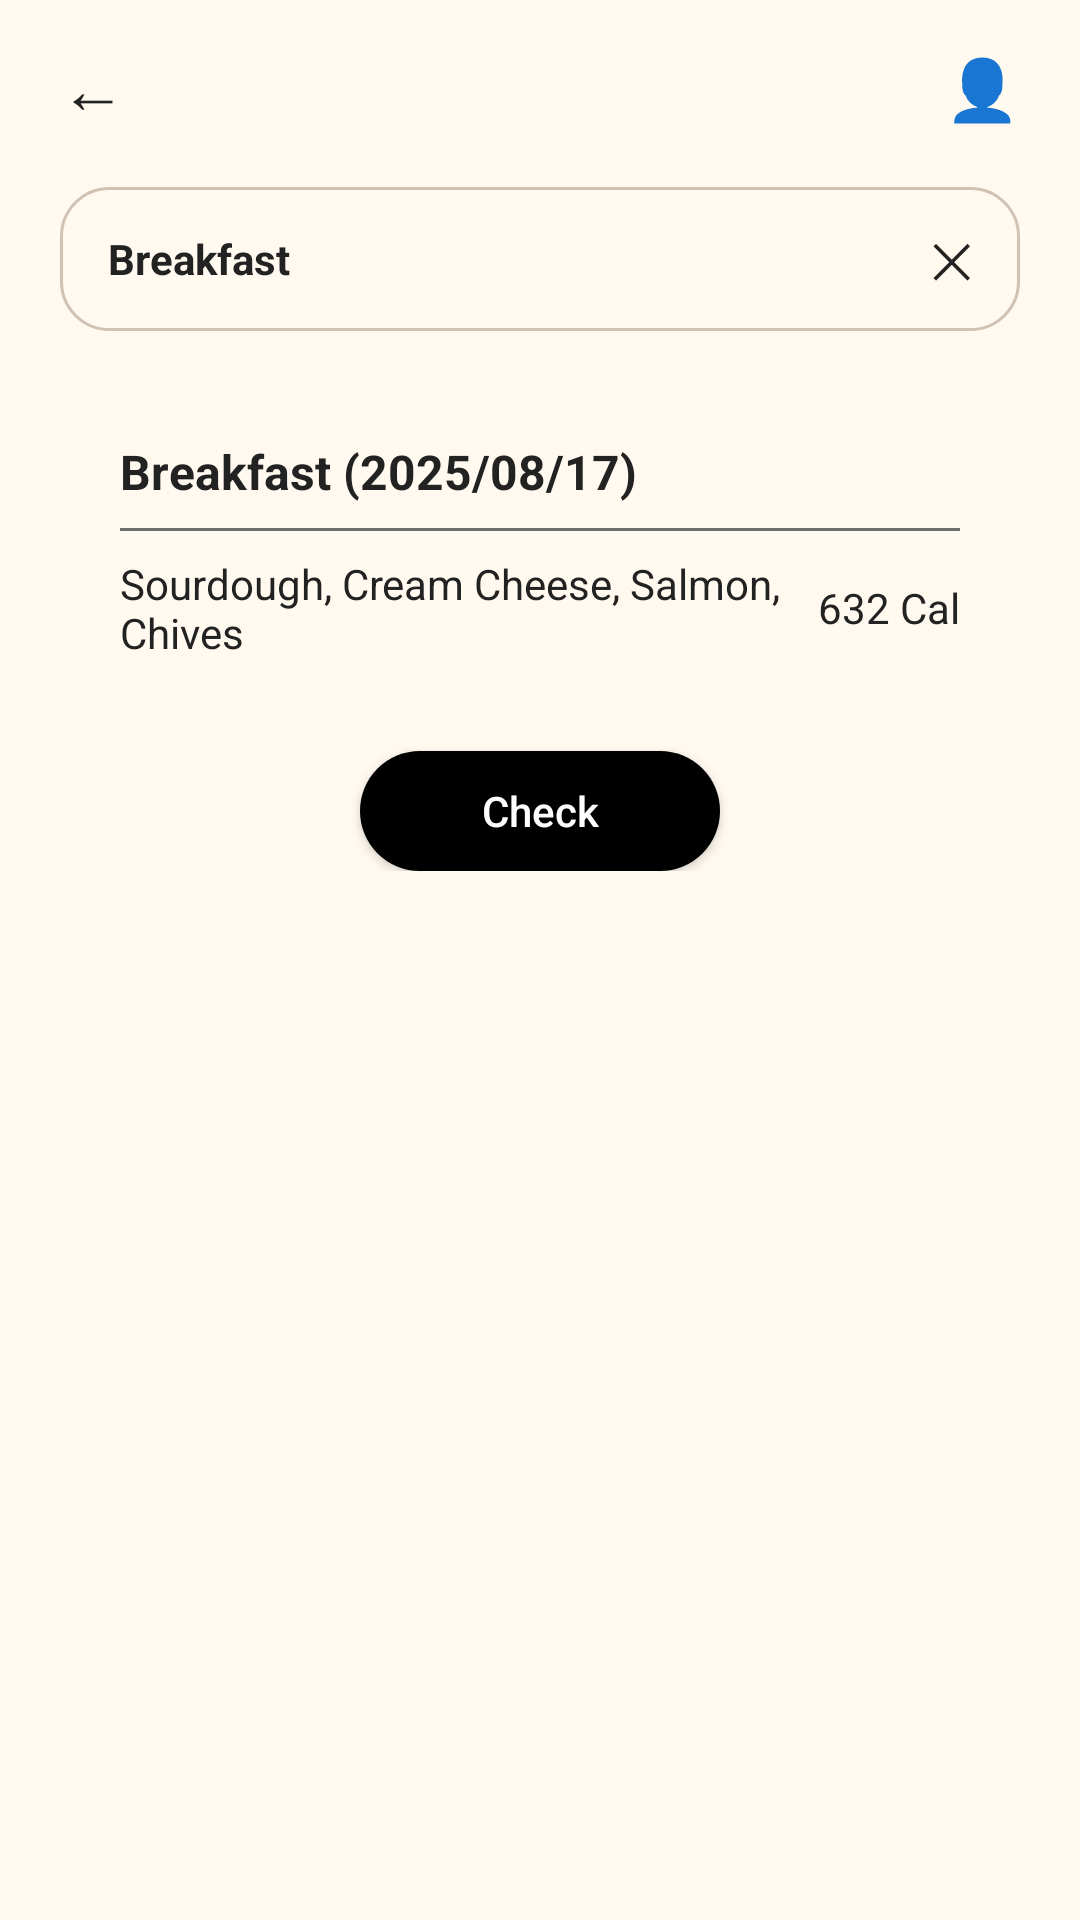

The Android layout XML behind this screen, and the referenced resources:
<!-- AndroidManifest.xml: application theme Theme.SEG4105_CalorieTrackerApp -->
<!-- res/layout/activity_search_results.xml -->
<?xml version="1.0" encoding="utf-8"?>
<androidx.constraintlayout.widget.ConstraintLayout
    xmlns:android="http://schemas.android.com/apk/res/android"
    xmlns:app="http://schemas.android.com/apk/res-auto"
    xmlns:tools="http://schemas.android.com/tools"
    android:layout_width="match_parent"
    android:layout_height="match_parent"
    android:background="@color/cream">

    
    <LinearLayout
        android:id="@+id/topBar"
        android:layout_width="0dp"
        android:layout_height="wrap_content"
        android:orientation="horizontal"
        android:gravity="center_vertical"
        android:paddingStart="20dp"
        android:paddingEnd="20dp"
        android:paddingTop="14dp"
        android:paddingBottom="8dp"
        app:layout_constraintTop_toTopOf="parent"
        app:layout_constraintStart_toStartOf="parent"
        app:layout_constraintEnd_toEndOf="parent">

        <TextView
            android:id="@+id/tvBack"
            android:layout_width="wrap_content"
            android:layout_height="wrap_content"
            android:text="←"
            android:textSize="22sp"
            android:textColor="@color/dark_grey" />

        <View
            android:layout_width="0dp"
            android:layout_height="0dp"
            android:layout_weight="1" />

        <TextView
            android:id="@+id/tvUser"
            android:layout_width="wrap_content"
            android:layout_height="wrap_content"
            android:text="👤"
            android:textSize="20sp"
            android:textColor="@color/dark_grey" />
    </LinearLayout>

    
    <ScrollView
        android:id="@+id/scrollResults"
        android:layout_width="0dp"
        android:layout_height="0dp"
        android:fillViewport="true"
        app:layout_constraintTop_toBottomOf="@id/topBar"
        app:layout_constraintBottom_toBottomOf="parent"
        app:layout_constraintStart_toStartOf="parent"
        app:layout_constraintEnd_toEndOf="parent">

        <LinearLayout
            android:id="@+id/container"
            android:layout_width="match_parent"
            android:layout_height="wrap_content"
            android:orientation="vertical"
            android:paddingHorizontal="20dp"
            android:paddingTop="10dp"
            android:paddingBottom="24dp">

            
            <LinearLayout
                android:id="@+id/searchChip"
                android:layout_width="match_parent"
                android:layout_height="48dp"
                android:orientation="horizontal"
                android:gravity="center_vertical"
                android:paddingHorizontal="16dp"
                android:layout_marginBottom="16dp"
                android:background="@drawable/bg_input"
                android:backgroundTint="@color/meal_card_beige">

                <TextView
                    android:id="@+id/tvKeyword"
                    android:layout_width="wrap_content"
                    android:layout_height="wrap_content"
                    android:text="Breakfast"
                    android:textSize="14sp"
                    android:textStyle="bold"
                    android:textColor="@color/dark_grey" />

                <View
                    android:layout_width="0dp"
                    android:layout_height="0dp"
                    android:layout_weight="1" />

                <TextView
                    android:id="@+id/tvClear"
                    android:layout_width="wrap_content"
                    android:layout_height="wrap_content"
                    android:text="✕"
                    android:textSize="16sp"
                    android:textColor="@color/dark_grey" />
            </LinearLayout>

            
            <LinearLayout
                android:id="@+id/sectionResult"
                android:layout_width="match_parent"
                android:layout_height="wrap_content"
                android:orientation="vertical"
                android:layout_marginBottom="24dp">

                <LinearLayout
                    android:id="@+id/cardBreakfast"
                    android:layout_width="match_parent"
                    android:layout_height="wrap_content"
                    android:background="@drawable/bg_round_rect"
                    android:backgroundTint="@color/meal_card_beige"
                    android:orientation="vertical"
                    android:padding="20dp"
                    android:elevation="4dp">

                    <TextView
                        android:id="@+id/tvBreakfastTitle"
                        android:layout_width="wrap_content"
                        android:layout_height="wrap_content"
                        android:text="Breakfast (2025/08/17)"
                        android:textStyle="bold"
                        android:textColor="@color/dark_grey"
                        android:textSize="16sp"
                        android:layout_marginBottom="8dp" />

                    <View
                        android:layout_width="match_parent"
                        android:layout_height="1dp"
                        android:background="@color/mid_grey"
                        android:layout_marginBottom="8dp" />

                    <LinearLayout
                        android:id="@+id/layoutBreakfastDetails"
                        android:layout_width="match_parent"
                        android:layout_height="wrap_content"
                        android:orientation="horizontal"
                        android:gravity="center_vertical"
                        android:visibility="visible"
                        tools:visibility="visible">

                        <TextView
                            android:id="@+id/tvBreakfastDesc"
                            android:layout_width="0dp"
                            android:layout_height="wrap_content"
                            android:layout_weight="1"
                            android:text="Sourdough, Cream Cheese, Salmon, Chives"
                            android:textColor="@color/dark_grey"
                            android:textSize="14sp" />

                        <TextView
                            android:id="@+id/tvBreakfastCalories"
                            android:layout_width="wrap_content"
                            android:layout_height="wrap_content"
                            android:text="632 Cal"
                            android:textColor="@color/dark_grey"
                            android:textSize="14sp" />
                    </LinearLayout>

                </LinearLayout>

                <Button
                    android:id="@+id/btnCheckBreakfast"
                    android:layout_width="120dp"
                    android:layout_height="40dp"
                    android:layout_gravity="center_horizontal"
                    android:layout_marginTop="10dp"
                    android:background="@drawable/bg_pill"
                    android:backgroundTint="@color/black"
                    android:text="Check"
                    android:textAllCaps="false"
                    android:textColor="@android:color/white"
                    android:textSize="14sp" />
            </LinearLayout>

        </LinearLayout>
    </ScrollView>

</androidx.constraintlayout.widget.ConstraintLayout>
<!-- resources referenced by this layout -->
<resources>
  <color name="black">#FF000000</color>
  <color name="cream">#FFF9EF</color>
  <color name="dark_grey">#222222</color>
  <color name="meal_card_beige">#D2C2B3</color>
  <color name="mid_grey">#6D6D6D</color>
  <!-- drawable bg_input (drawable) -->
  <?xml version="1.0" encoding="utf-8"?>
  <shape xmlns:android="http://schemas.android.com/apk/res/android"
      android:shape="rectangle">
  
      <solid android:color="@android:color/transparent" />
  
      <stroke
          android:width="1dp"
          android:color="@color/mid_grey" />
  
      <corners android:radius="16dp" />
  
      <padding
          android:left="12dp"
          android:top="10dp"
          android:right="12dp"
          android:bottom="10dp" />
  </shape>
  <!-- drawable bg_pill (drawable) -->
  <?xml version="1.0" encoding="utf-8"?>
  <shape xmlns:android="http://schemas.android.com/apk/res/android"
      android:shape="rectangle">
  
      <solid android:color="@android:color/white" />
      <corners android:radius="999dp" />
  
      <padding
          android:left="20dp"
          android:top="10dp"
          android:right="20dp"
          android:bottom="10dp" />
  </shape>
  <style name="Theme.SEG4105_CalorieTrackerApp" parent="Theme.MaterialComponents.DayNight.NoActionBar">
          <item name="colorPrimary">@color/black</item>
          <item name="colorPrimaryVariant">@color/black</item>
          <item name="colorOnPrimary">@android:color/white</item>
          <item name="android:statusBarColor">@color/black</item>
          <item name="android:windowBackground">@color/cream</item>
      </style>
</resources>
